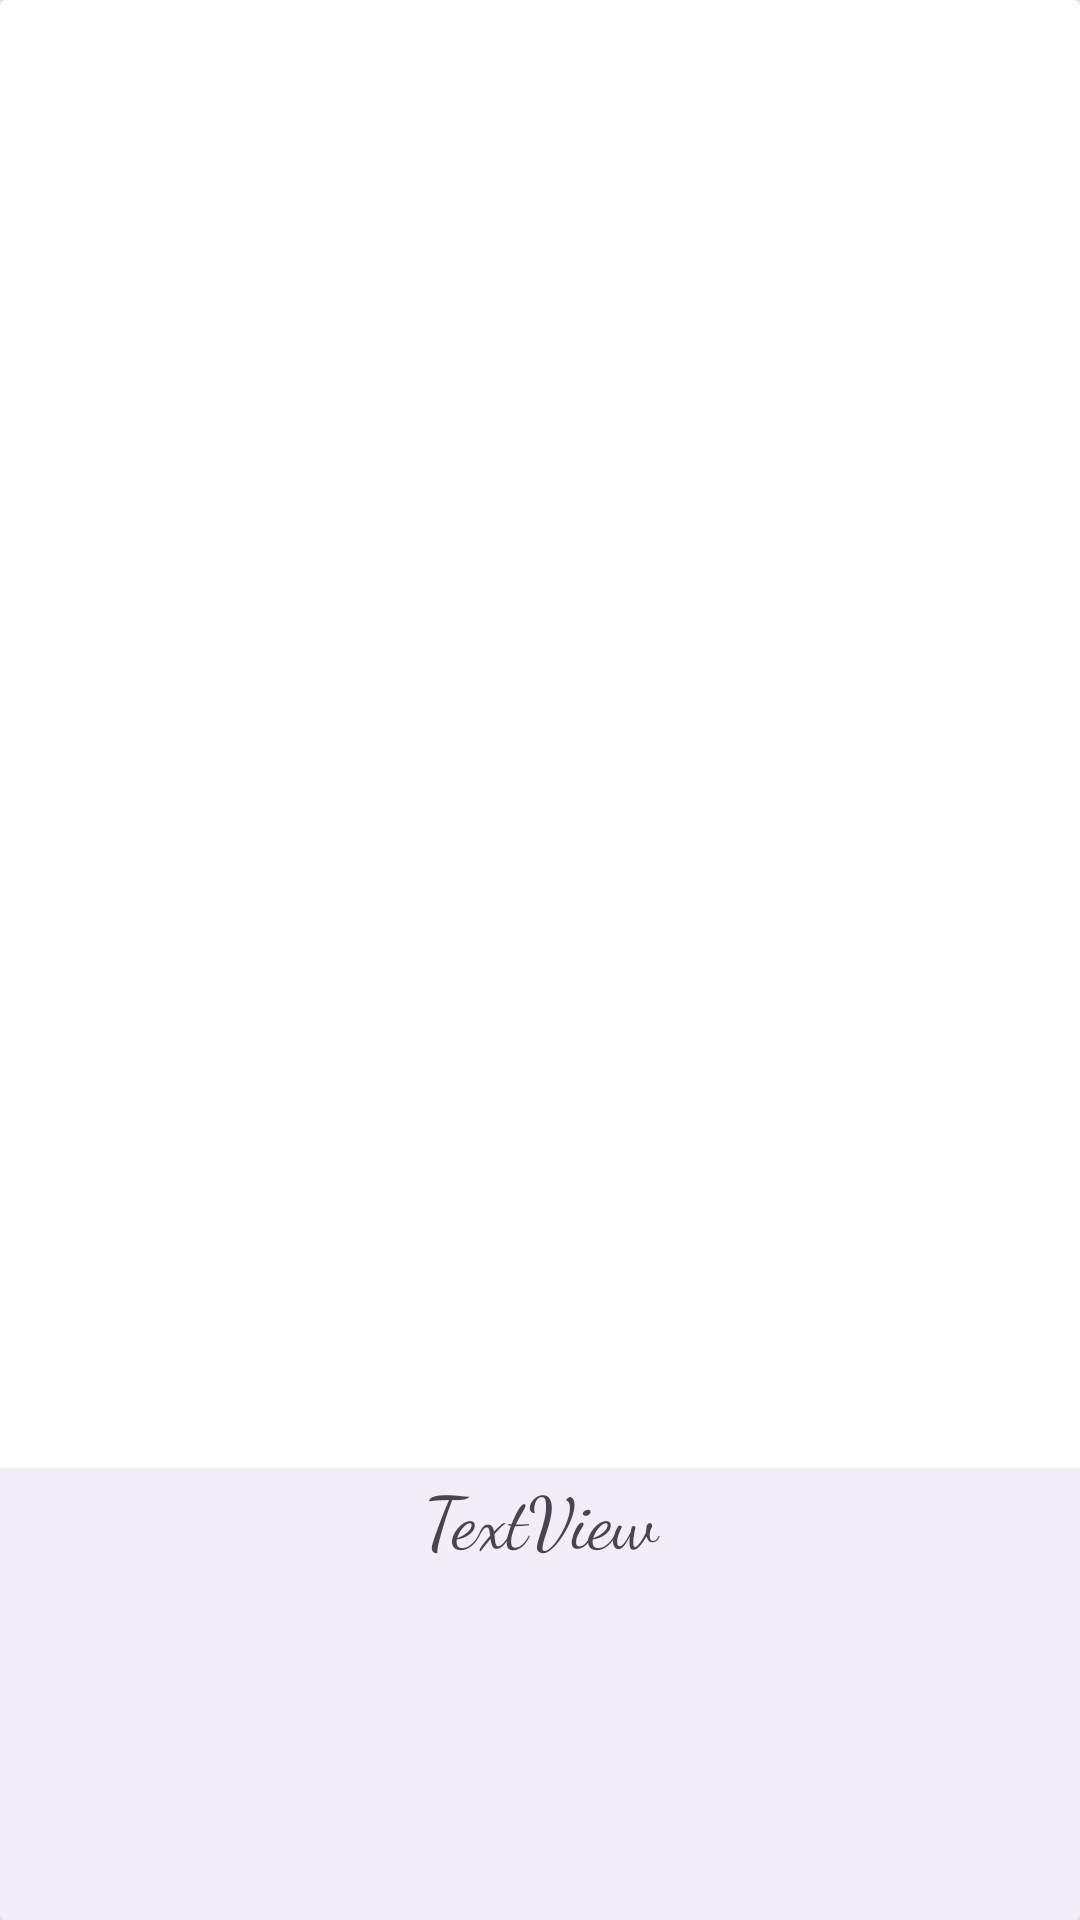

Here is an Android app screen rendered from its layout file. Give the layout XML and the strings, colors and styles it references.
<!-- AndroidManifest.xml: application theme Theme.Exp -->
<!-- res/layout/air.xml -->
<?xml version="1.0" encoding="utf-8"?>
<androidx.cardview.widget.CardView xmlns:android="http://schemas.android.com/apk/res/android"
    xmlns:app="http://schemas.android.com/apk/res-auto"
    xmlns:tools="http://schemas.android.com/tools"
    android:layout_width="match_parent"
    android:layout_height="wrap_content"
    android:layout_margin="15dp"
    app:cardElevation="10dp"
    app:cardMaxElevation="20dp"
    app:layout_constraintBottom_toBottomOf="parent"
    app:layout_constraintEnd_toEndOf="parent"
    app:layout_constraintStart_toStartOf="parent"
    app:layout_constraintTop_toTopOf="parent">

    <LinearLayout
        android:layout_width="match_parent"
        android:layout_height="match_parent"
        android:orientation="vertical">

        <ImageView
            android:id="@+id/air_logo"
            android:layout_width="match_parent"
            android:layout_height="wrap_content"
            android:layout_weight="0.8"
            android:padding="10dp"
            android:visibility="invisible" />

        <TextView
            android:id="@+id/air_name"
            android:layout_width="match_parent"
            android:layout_height="wrap_content"
            android:layout_weight="0.2"
            android:background="?attr/colorSurfaceContainer"
            android:fontFamily="cursive"
            android:text="TextView"
            android:textAlignment="center"
            android:textSize="24sp" />
    </LinearLayout>
</androidx.cardview.widget.CardView>
<!-- resources referenced by this layout -->
<resources>
  <style name="Theme.Exp" parent="Base.Theme.Exp" />
  <style name="Base.Theme.Exp" parent="Theme.Material3.DayNight.NoActionBar">
          
          <item name="colorPrimary">@color/color_primary_light</item>
          <item name="android:statusBarColor">@color/color_primary_dark</item>
      </style>
  <color name="color_primary_light">#4FC3F7</color>
  <color name="color_primary_dark">#039BE5</color>
</resources>
